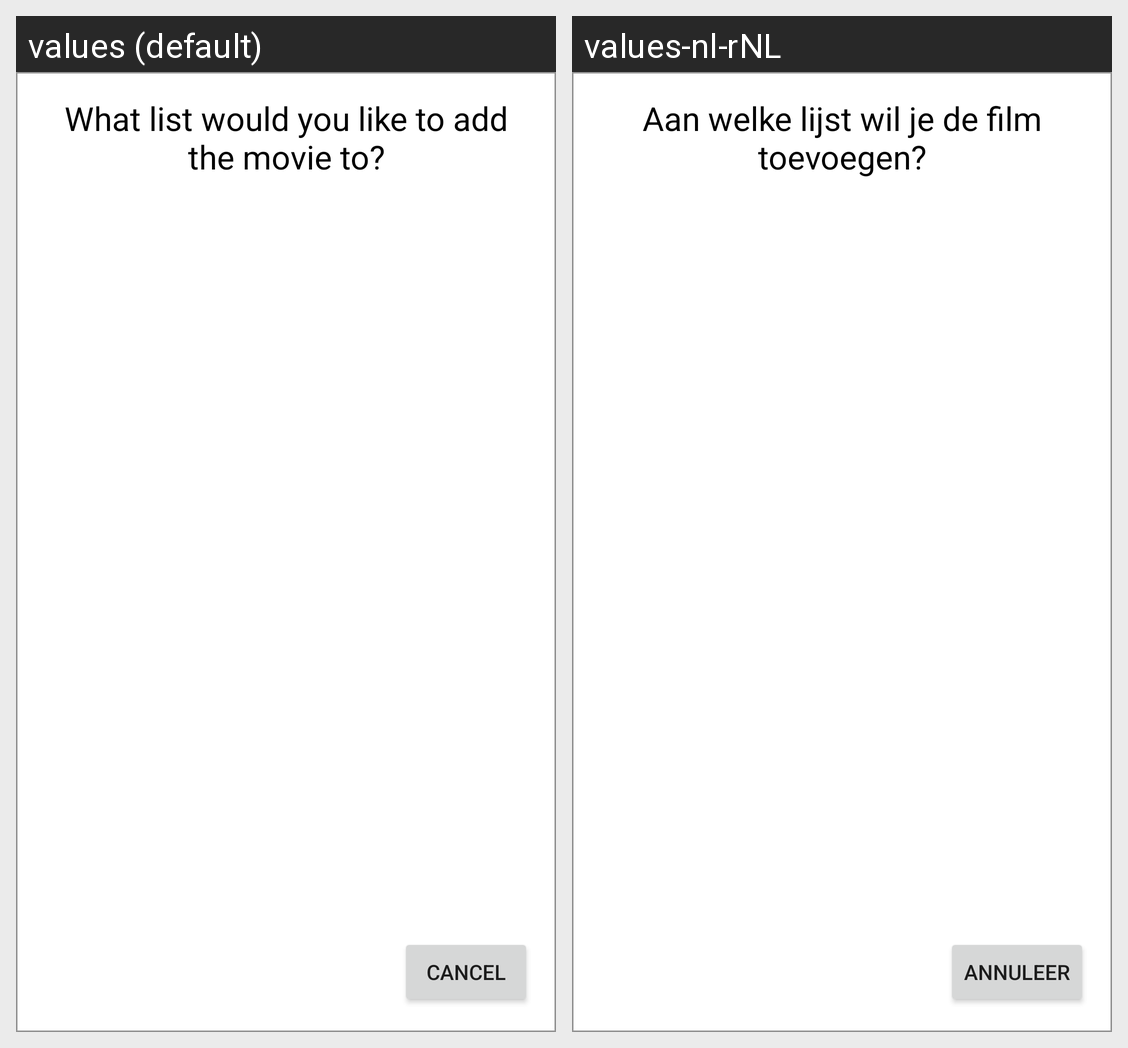

The Android screen above is rendered under two locales of the same app. Produce the string resources it draws, with the default and per-locale values.
Android screen res/layout/popup_window_add_movie_to_list.xml rendered under 2 locales, left to right: values (default), values-nl-rNL. Device: Nexus 5 (rendered at 1080×1920; each locale shown at half size, 540×960, under a caption strip naming it); theme Theme.VideoTake.
Strings drawn on this screen, with the default value and each locale's value (text and hints the layout hard-codes, and strings that could not be matched under every locale, appear in the picture but are not listed):

what_list_text
  values: What list would you like to add the movie to?
  values-nl-rNL: Aan welke lijst wil je de film toevoegen?

cancel_label
  values: Cancel
  values-nl-rNL: Annuleer
